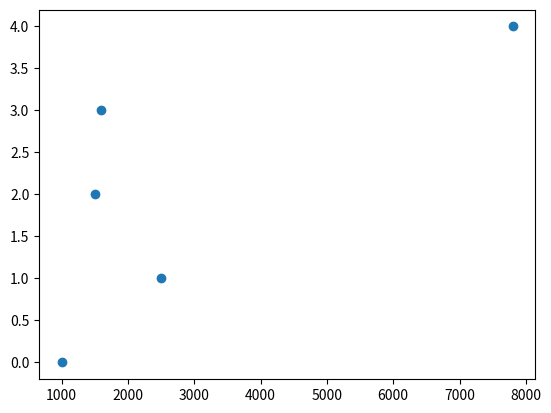

Source code (Python):
import matplotlib.pyplot as plt
sea_level_rise =[1000,2500,1500,1600,7800]
years = range(5)
plt.scatter(sea_level_rise,years)
plt.show()